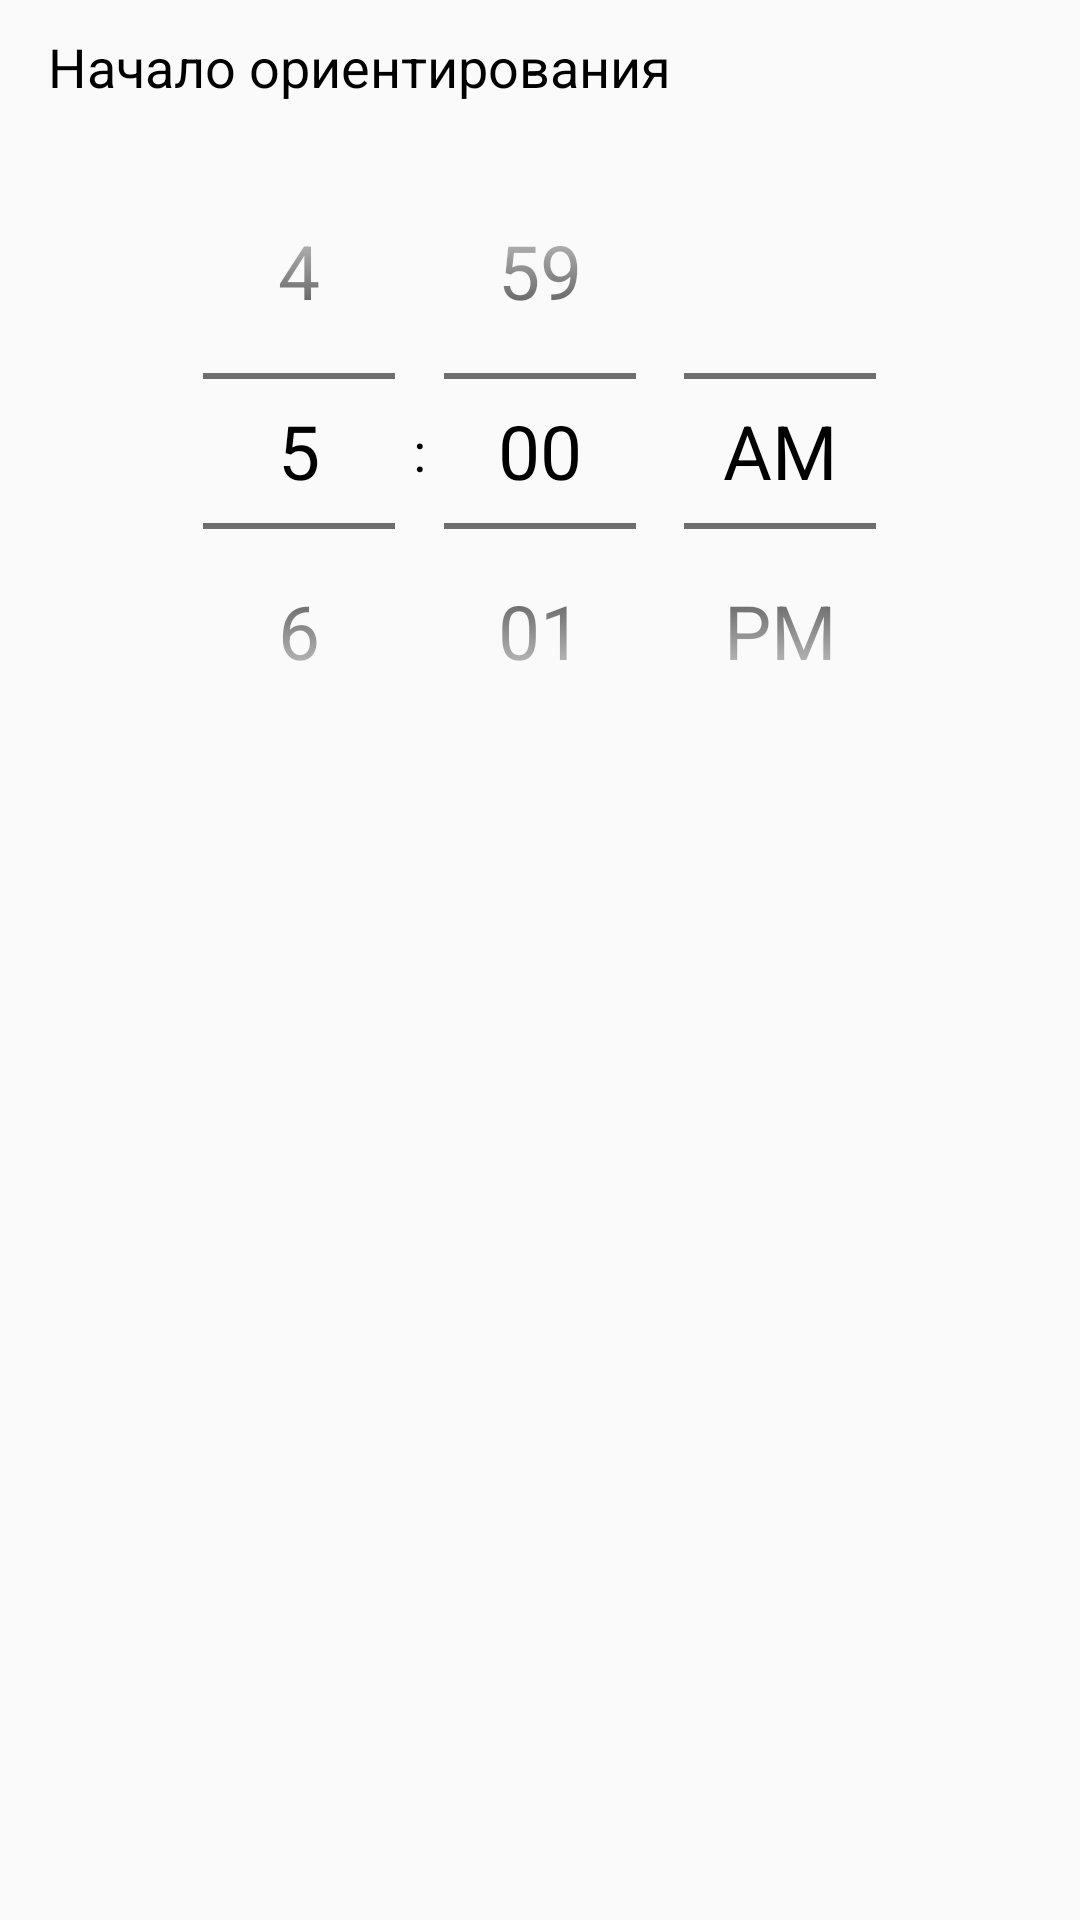

This screen was rendered from an Android layout file. Write that file and the resources it references.
<!-- AndroidManifest.xml: application theme AppTheme -->
<!-- res/layout/screen_orientation_start_finish.xml -->
<?xml version="1.0" encoding="utf-8"?>
<LinearLayout xmlns:android="http://schemas.android.com/apk/res/android"
    xmlns:app="http://schemas.android.com/apk/res-auto"
    android:orientation="vertical"
    android:layout_width="match_parent"
    android:layout_height="match_parent">

    <TextView
        android:id="@+id/tvTimeTitle"
        android:layout_width="wrap_content"
        android:layout_height="wrap_content"
        android:layout_marginStart="@dimen/default_screen_offset"
        android:layout_marginTop="10dp"
        android:text="@string/orientation_start"
        app:layout_constraintStart_toStartOf="parent"
        app:layout_constraintTop_toTopOf="parent" />

    <TimePicker
        android:id="@+id/timePicker"
        android:layout_width="wrap_content"
        android:layout_gravity="center_horizontal"
        android:layout_height="wrap_content"
        android:layout_marginTop="10dp"
        android:timePickerMode="spinner"/>
</LinearLayout>
<!-- resources referenced by this layout -->
<resources>
  <dimen name="default_screen_offset">16dp</dimen>
  <string name="orientation_start">Начало ориентирования</string>
  <style name="AppTheme" parent="Theme.AppCompat.Light.DarkActionBar">
          
          <item name="colorPrimary">@color/colorPrimary</item>
          <item name="colorPrimaryDark">@color/colorPrimaryDark</item>
          <item name="colorAccent">@color/default_button_color</item>
          <item name="android:buttonStyle">@style/ButtonText</item>
          <item name="android:editTextStyle">@style/EditText</item>
          <item name="android:textViewStyle">@style/TextView</item>
          <item name="android:timePickerDialogTheme">@style/AlertDialogCustom</item>
          <item name="android:datePickerDialogTheme">@style/AlertDialogCustom</item>
          <item name="android:alertDialogTheme">@style/AlertDialogCustom</item>
      </style>
  <color name="colorPrimary">#FDD835</color>
  <color name="colorPrimaryDark">#311B92</color>
  <color name="default_button_color">#01579B</color>
  <style name="ButtonText" parent="@android:style/Widget.Button">
          <item name="android:textColor">@color/white</item>
          <item name="android:padding">10dp</item>
          <item name="android:textSize">25sp</item>
          <item name="android:background">@drawable/background_button_ripple</item>
      </style>
  <style name="EditText" parent="@android:style/Widget.EditText">
          <item name="android:textColor">@color/black</item>
          <item name="android:layout_marginStart">@dimen/default_screen_offset</item>
          <item name="android:layout_marginEnd">@dimen/default_screen_offset</item>
          <item name="android:textSize">25sp</item>
      </style>
  <style name="TextView" parent="@android:style/Widget.TextView">
          <item name="android:textColor">@color/black</item>
          <item name="android:textSize">18sp</item>
      </style>
  <style name="AlertDialogCustom" parent="android:Theme.Material.Light.Dialog.Alert">
          <item name="android:colorAccent">@color/default_green</item>
          <item name="android:textColor">@color/colorPrimaryDark</item>
      </style>
  <color name="white">#FFFFFF</color>
  <!-- drawable background_button_ripple (drawable) -->
  <?xml version="1.0" encoding="utf-8"?>
  <ripple xmlns:android="http://schemas.android.com/apk/res/android"
      android:color="@color/colorPrimaryDark">
  
      <item android:id="@android:id/mask">
          <shape android:shape="rectangle">
              <solid android:color="@color/default_button_color" />
              <corners android:radius="12dp" />
          </shape>
      </item>
  
      <item android:drawable="@drawable/background_button_default" />
  </ripple>
  <color name="black">#000000</color>
  <color name="default_green">#43A047</color>
  <!-- drawable background_button_default (drawable) -->
  <?xml version="1.0" encoding="utf-8"?>
  <shape xmlns:android="http://schemas.android.com/apk/res/android"
      android:shape="rectangle">
      
      <solid android:color="@color/default_button_color" />
      <corners android:radius="12dp" />
  </shape>
</resources>
